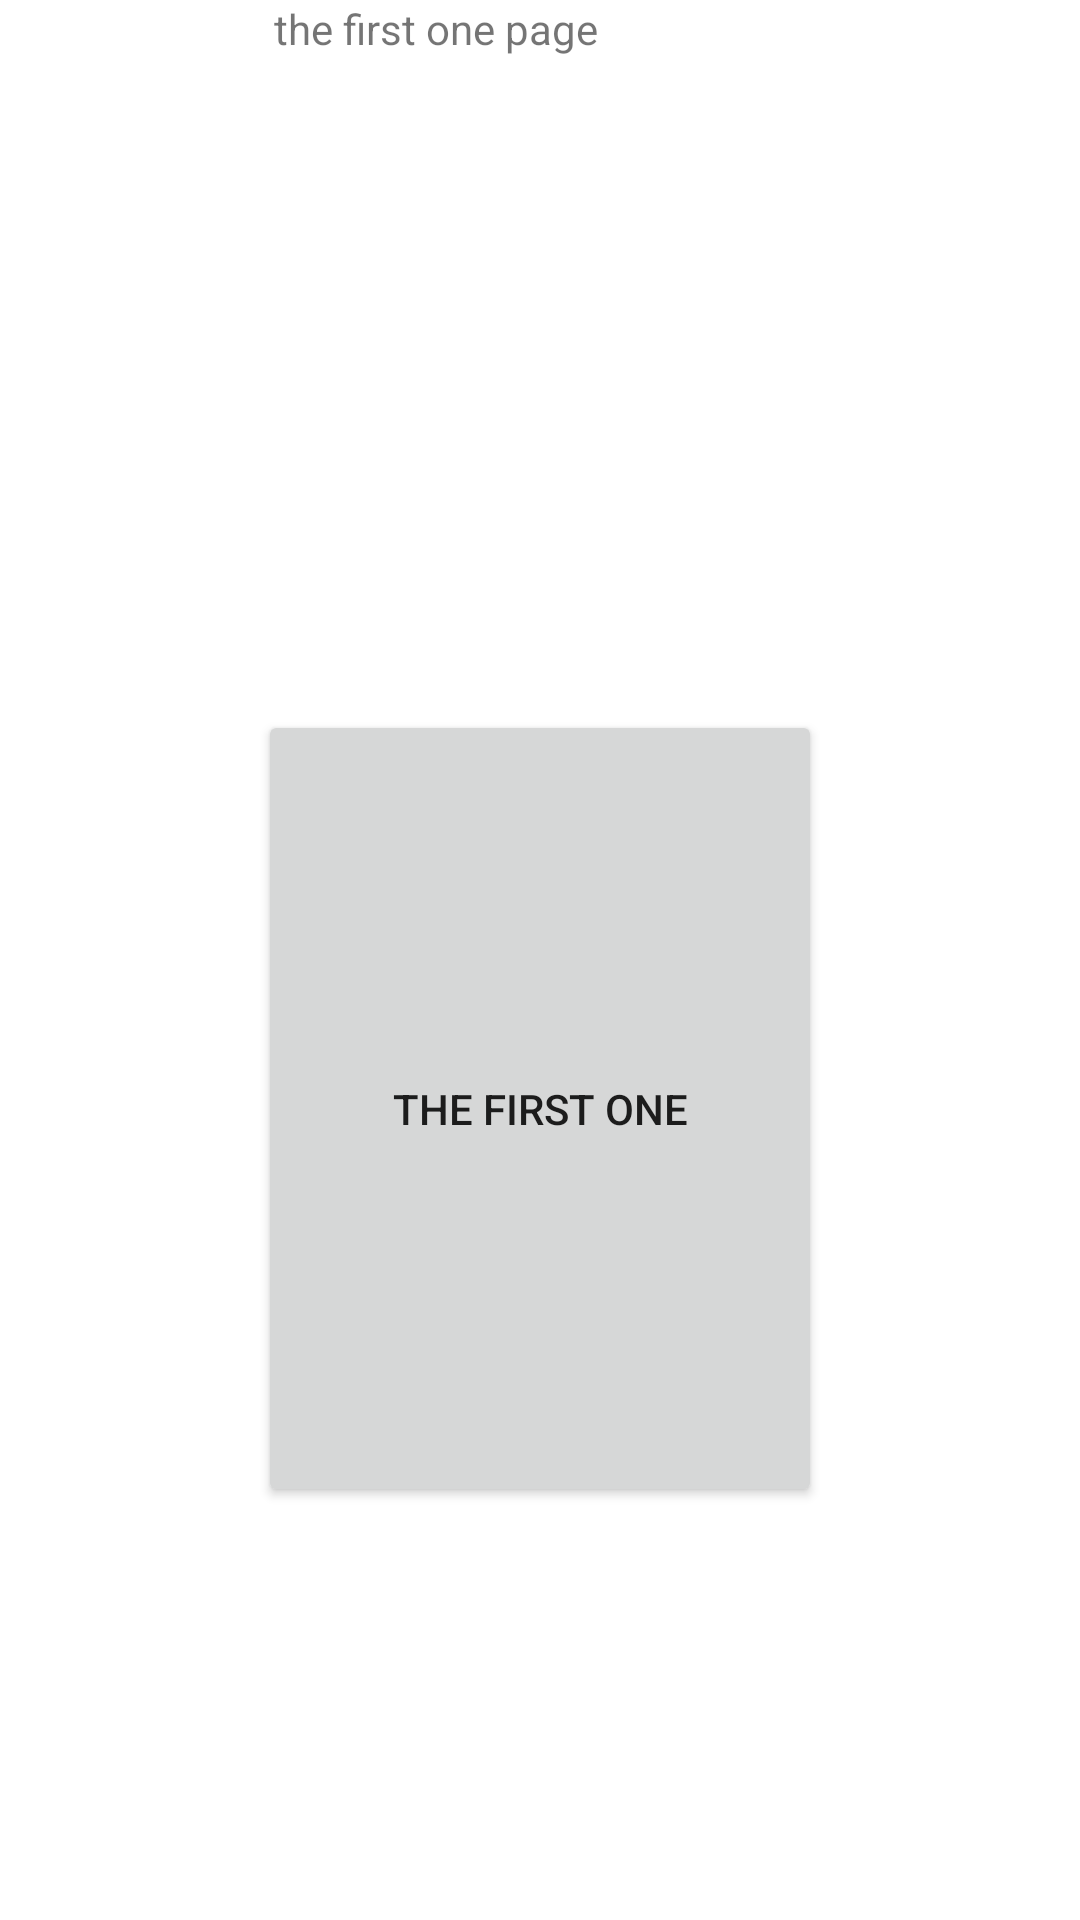

Here is an Android app screen rendered from its layout file. Give the layout XML and the strings, colors and styles it references.
<!-- AndroidManifest.xml: fallback theme Theme.MaterialComponents.DayNight.NoActionBar -->
<!-- res/layout/view1.xml -->
<?xml version="1.0" encoding="utf-8"?>
<LinearLayout xmlns:android="http://schemas.android.com/apk/res/android"
              android:orientation="vertical"
              android:layout_width="match_parent"
              android:layout_height="match_parent" android:weightSum="1">

    <TextView
            android:layout_width="177dp"
            android:layout_height="wrap_content"
            android:text="the first one page"
            android:id="@+id/textView" android:layout_gravity="center_horizontal" android:layout_weight="0.38"/>
    <Button
            android:layout_width="188dp"
            android:layout_height="wrap_content"
            android:text="the first one"
            android:id="@+id/button" android:layout_gravity="center_horizontal" android:layout_weight="0.38"/>
</LinearLayout>
<!-- resources referenced by this layout -->
<resources>

</resources>
